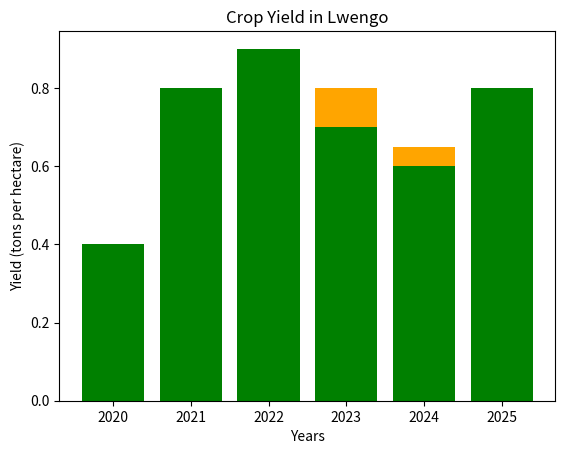

Reproduce this figure in Python.
import matplotlib.pyplot as plt
import numpy as np

years = range(2020, 2026)
oranges = [0.35, 0.6, 0.9, 0.8, 0.65, 0.8]
matooke = [0.4, 0.8, 0.9, 0.7, 0.6, 0.8]

plt.bar(years, oranges, label='Oranges', color= "orange")
plt.bar(years, matooke, label='Matooke', color= "green")
plt.xlabel('Years')
plt.ylabel('Yield (tons per hectare)')
plt.title('Crop Yield in Lwengo')
plt.show()
